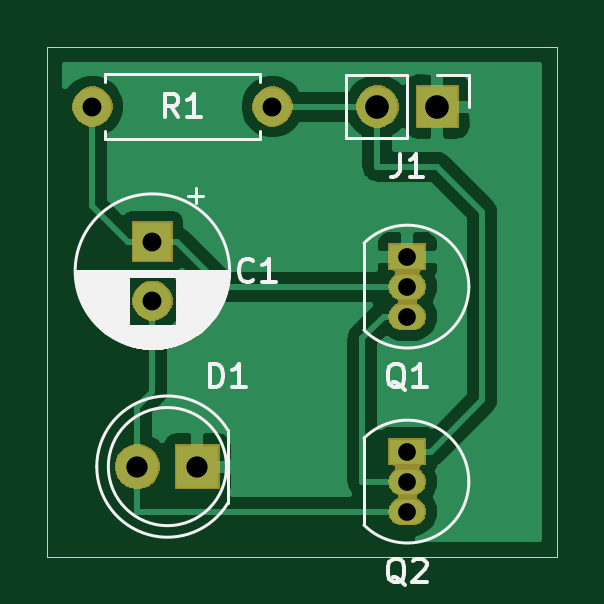
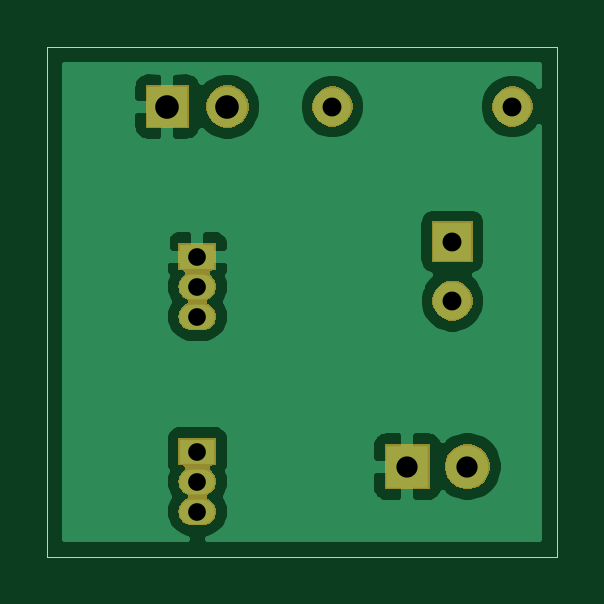
Circuit board: 9 layer files. Board 21.6 x 21.6 mm.
- bottom_copper: test1-B_Cu.gbr (23293 bytes)
- bottom_mask: test1-B_Mask.gbr (11766 bytes)
- bottom_silk: test1-B_SilkS.gbr (488 bytes)
- outline: test1-Edge_Cuts.gbr (682 bytes)
- top_copper: test1-F_Cu.gbr (21508 bytes)
- top_mask: test1-F_Mask.gbr (11766 bytes)
- top_silk: test1-F_SilkS.gbr (12203 bytes)
- drill: test1-NPTH.drl (277 bytes)
- drill: test1-PTH.drl (495 bytes)

=== bottom_copper: test1-B_Cu.gbr (23293 bytes, source omitted) ===
=== bottom_mask: test1-B_Mask.gbr (11766 bytes, source omitted) ===
=== bottom_silk: test1-B_SilkS.gbr ===
G04 #@! TF.GenerationSoftware,KiCad,Pcbnew,(5.1.5)-3*
G04 #@! TF.CreationDate,2020-05-15T17:18:22+09:00*
G04 #@! TF.ProjectId,test1,74657374-312e-46b6-9963-61645f706362,rev?*
G04 #@! TF.SameCoordinates,Original*
G04 #@! TF.FileFunction,Legend,Bot*
G04 #@! TF.FilePolarity,Positive*
%FSLAX46Y46*%
G04 Gerber Fmt 4.6, Leading zero omitted, Abs format (unit mm)*
G04 Created by KiCad (PCBNEW (5.1.5)-3) date 2020-05-15 17:18:22*
%MOMM*%
%LPD*%
G04 APERTURE LIST*
G04 APERTURE END LIST*
M02*

=== outline: test1-Edge_Cuts.gbr ===
G04 #@! TF.GenerationSoftware,KiCad,Pcbnew,(5.1.5)-3*
G04 #@! TF.CreationDate,2020-05-15T17:18:22+09:00*
G04 #@! TF.ProjectId,test1,74657374-312e-46b6-9963-61645f706362,rev?*
G04 #@! TF.SameCoordinates,Original*
G04 #@! TF.FileFunction,Profile,NP*
%FSLAX46Y46*%
G04 Gerber Fmt 4.6, Leading zero omitted, Abs format (unit mm)*
G04 Created by KiCad (PCBNEW (5.1.5)-3) date 2020-05-15 17:18:22*
%MOMM*%
%LPD*%
G04 APERTURE LIST*
%ADD10C,0.050000*%
G04 APERTURE END LIST*
D10*
X78740000Y-121920000D02*
X78740000Y-100330000D01*
X100330000Y-121920000D02*
X78740000Y-121920000D01*
X100330000Y-100330000D02*
X100330000Y-121920000D01*
X78740000Y-100330000D02*
X100330000Y-100330000D01*
M02*

=== top_copper: test1-F_Cu.gbr (21508 bytes, source omitted) ===
=== top_mask: test1-F_Mask.gbr (11766 bytes, source omitted) ===
=== top_silk: test1-F_SilkS.gbr (12203 bytes, source omitted) ===
=== drill: test1-NPTH.drl ===
M48
; DRILL file {KiCad (5.1.5)-3} date 2020-05-15 오후 5:18:19
; FORMAT={-:-/ absolute / inch / decimal}
; #@! TF.CreationDate,2020-05-15T17:18:19+09:00
; #@! TF.GenerationSoftware,Kicad,Pcbnew,(5.1.5)-3
; #@! TF.FileFunction,NonPlated,1,2,NPTH
FMAT,2
INCH
%
G90
G05
T0
M30

=== drill: test1-PTH.drl ===
M48
; DRILL file {KiCad (5.1.5)-3} date 2020-05-15 오후 5:18:19
; FORMAT={-:-/ absolute / inch / decimal}
; #@! TF.CreationDate,2020-05-15T17:18:19+09:00
; #@! TF.GenerationSoftware,Kicad,Pcbnew,(5.1.5)-3
; #@! TF.FileFunction,Plated,1,2,PTH
FMAT,2
INCH
T1C0.0295
T2C0.0315
T3C0.0354
T4C0.0394
%
G90
G05
T1
X3.7Y-4.625
X3.7Y-4.675
X3.7Y-4.725
X3.7Y-4.3
X3.7Y-4.35
X3.7Y-4.4
T2
X3.175Y-4.05
X3.475Y-4.05
X3.275Y-4.275
X3.275Y-4.3734
T3
X3.25Y-4.65
X3.35Y-4.65
T4
X3.65Y-4.05
X3.75Y-4.05
T0
M30

